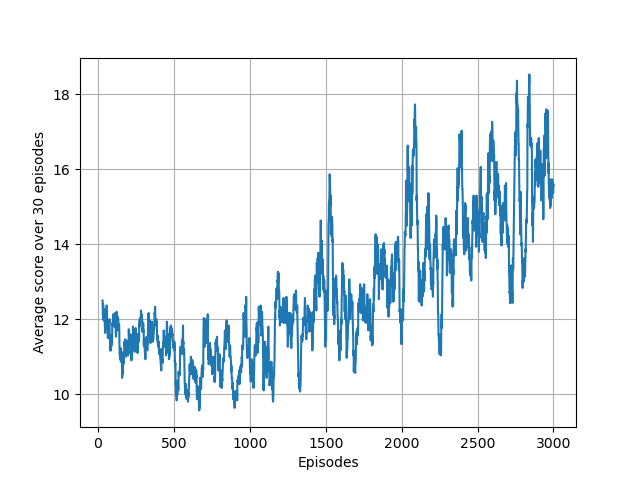

The data file committed next to this chart (first rows):
1.000000000000000000e+00, 1.200000000000000000e+01, 0.000000000000000000e+00
2.000000000000000000e+00, 1.700000000000000000e+01, 0.000000000000000000e+00
3.000000000000000000e+00, 1.300000000000000000e+01, 0.000000000000000000e+00
4.000000000000000000e+00, 1.100000000000000000e+01, 0.000000000000000000e+00
5.000000000000000000e+00, 1.400000000000000000e+01, 0.000000000000000000e+00
6.000000000000000000e+00, 1.600000000000000000e+01, 0.000000000000000000e+00
7.000000000000000000e+00, 9.000000000000000000e+00, 0.000000000000000000e+00
8.000000000000000000e+00, 1.100000000000000000e+01, 0.000000000000000000e+00
9.000000000000000000e+00, 1.300000000000000000e+01, 0.000000000000000000e+00
1.000000000000000000e+01, 1.000000000000000000e+01, 0.000000000000000000e+00
1.100000000000000000e+01, 1.000000000000000000e+01, 0.000000000000000000e+00
1.200000000000000000e+01, 7.000000000000000000e+00, 0.000000000000000000e+00
1.300000000000000000e+01, 1.200000000000000000e+01, 0.000000000000000000e+00
1.400000000000000000e+01, 1.100000000000000000e+01, 0.000000000000000000e+00
1.500000000000000000e+01, 1.300000000000000000e+01, 0.000000000000000000e+00
1.600000000000000000e+01, 1.200000000000000000e+01, 0.000000000000000000e+00
1.700000000000000000e+01, 2.700000000000000000e+01, 0.000000000000000000e+00
1.800000000000000000e+01, 1.000000000000000000e+01, 0.000000000000000000e+00
1.900000000000000000e+01, 1.300000000000000000e+01, 0.000000000000000000e+00
2.000000000000000000e+01, 1.100000000000000000e+01, 0.000000000000000000e+00
2.100000000000000000e+01, 9.000000000000000000e+00, 0.000000000000000000e+00
2.200000000000000000e+01, 1.200000000000000000e+01, 0.000000000000000000e+00
2.300000000000000000e+01, 1.100000000000000000e+01, 0.000000000000000000e+00
2.400000000000000000e+01, 1.400000000000000000e+01, 0.000000000000000000e+00
2.500000000000000000e+01, 1.200000000000000000e+01, 0.000000000000000000e+00
2.600000000000000000e+01, 7.000000000000000000e+00, 0.000000000000000000e+00
2.700000000000000000e+01, 1.300000000000000000e+01, 0.000000000000000000e+00
2.800000000000000000e+01, 1.500000000000000000e+01, 0.000000000000000000e+00
2.900000000000000000e+01, 1.700000000000000000e+01, 0.000000000000000000e+00
3.000000000000000000e+01, 1.300000000000000000e+01, 0.000000000000000000e+00
3.100000000000000000e+01, 8.000000000000000000e+00, 0.000000000000000000e+00
3.200000000000000000e+01, 1.100000000000000000e+01, 0.000000000000000000e+00
3.300000000000000000e+01, 8.000000000000000000e+00, 0.000000000000000000e+00
3.400000000000000000e+01, 2.300000000000000000e+01, 0.000000000000000000e+00
3.500000000000000000e+01, 8.000000000000000000e+00, 0.000000000000000000e+00
3.600000000000000000e+01, 1.200000000000000000e+01, 0.000000000000000000e+00
3.700000000000000000e+01, 9.000000000000000000e+00, 5.673721724731553877e+02
3.800000000000000000e+01, 9.000000000000000000e+00, 5.474127277954814872e+02
3.900000000000000000e+01, 1.200000000000000000e+01, 5.192910907993484670e+02
4.000000000000000000e+01, 1.200000000000000000e+01, 4.967565643960883790e+02
4.100000000000000000e+01, 1.200000000000000000e+01, 4.752372560116606905e+02
4.200000000000000000e+01, 1.200000000000000000e+01, 4.027316514666117655e+02
4.300000000000000000e+01, 6.000000000000000000e+00, 4.370910703864374796e+02
4.400000000000000000e+01, 8.000000000000000000e+00, 4.380047951182046404e+02
4.500000000000000000e+01, 9.000000000000000000e+00, 4.081256401004070540e+02
4.600000000000000000e+01, 1.100000000000000000e+01, 3.977890141949095550e+02
4.700000000000000000e+01, 2.200000000000000000e+01, 3.775897391534458052e+02
4.800000000000000000e+01, 1.200000000000000000e+01, 4.109579078992462087e+02
4.900000000000000000e+01, 1.400000000000000000e+01, 3.614057677742512169e+02
5.000000000000000000e+01, 2.200000000000000000e+01, 3.978371975232351474e+02
5.100000000000000000e+01, 1.000000000000000000e+01, 3.135678222196747811e+02
5.200000000000000000e+01, 7.000000000000000000e+00, 5.508164084539600935e+02
5.300000000000000000e+01, 1.200000000000000000e+01, 5.637287512884747684e+02
5.400000000000000000e+01, 1.400000000000000000e+01, 4.571049027912774818e+02
5.500000000000000000e+01, 1.300000000000000000e+01, 4.675084377544841345e+02
5.600000000000000000e+01, 7.000000000000000000e+00, 4.941503266103845817e+02
5.700000000000000000e+01, 2.300000000000000000e+01, 4.244556623631651746e+02
5.800000000000000000e+01, 9.000000000000000000e+00, 5.290848262385688940e+02
5.900000000000000000e+01, 6.000000000000000000e+00, 5.113549356385023543e+02
6.000000000000000000e+01, 1.200000000000000000e+01, 4.821190248682504489e+02
6.100000000000000000e+01, 1.200000000000000000e+01, 4.782819494830461053e+02
... 2,939 more rows
